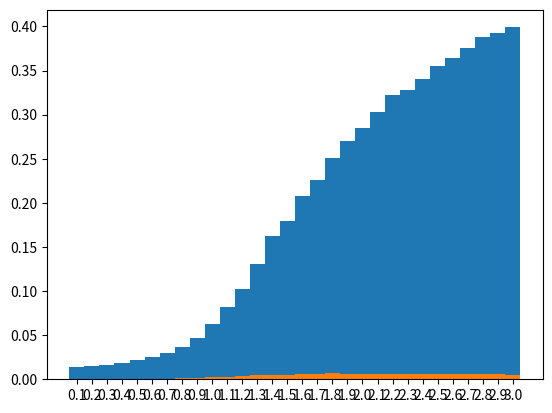

Write the Python code that produced this figure.
# -*- coding: utf-8 -*-
import math
import random
import matplotlib.pyplot as plt

#random.seed(20140123)


def make_matrix(a, b, fill=0.0): #  NumPy を使って高速に処理する方法がある
    m = []
    for i in range(a):
        m.append([fill]*b)
    return m

class HMM:
    def __init__(self, n, sigma, humming):
        self.n = n
        self.sigma = sigma
        self.humming = [0 for i in range(1000)]
        self.S = make_matrix(2, self.n)
        self.C = make_matrix(2, self.n)

        self.x = [0]*self.n
        self.xmap = [0]*self.n
        self.y = [0.0]*self.n


    def generate_x(self):
        if (random.random() < 0.5):
            self.x[0] = 0
        else:
            self.x[0] = 1

        for i in range(1,self.n):
            r = random.random()
            if ( self.x[i-1] == 0 ):
                if ( r < 0.99 ):
                    self.x[i] = 0
                else:
                    self.x[i] = 1
            else:
                if ( r < 0.97 ):
                    self.x[i] = 1
                else:
                    self.x[i] = 0

    def generate_y(self):
        for i in range(0,self.n):
            self.y[i] = random.gauss(self.x[i],self.sigma)

    def compute_xmap(self):
        self.S[0][0] = pow((self.y[0] - 0), 2)
        self.S[1][0] = pow((self.y[0] - 1), 2)
        for i in range(1, self.n):
            self.S[0][i] = self.S[0][i - 1] - pow((self.y[i] - 0), 2) + math.log(0.99)
            if (self.S[1][i - 1] - pow((self.y[i] - 0), 2) + math.log(0.03)) > self.S[0][i]:
                self.S[0][i] = self.S[1][i - 1] - pow((self.y[i] - 0), 2) + math.log(0.03)
                self.C[0][i] = 1
            else:
                self.C[0][i] = 0
            self.S[1][i] = self.S[0][i - 1] - pow((self.y[i] - 0), 2) + math.log(0.01)
            if (self.S[1][i - 1] - pow((self.y[i] - 1), 2) + math.log(0.97)) > self.S[1][i]:
                self.S[1][i] = self.S[1][i - 1] - pow((self.y[i] - 1), 2) + math.log(0.97)
                self.C[1][i] = 1
            else:
                self.C[1][i] = 0
        if self.S[0][self.n - 1] > self.S[1][self.n - 1]:
            self.xmap[self.n - 1] = 0
        else :
            self.xmap[self.n - 1] = 1
        for i in range(199, 0, -1):
            self.xmap[i - 1] = self.C[self.xmap[i]][i]

    def compute_humming(self, i):
        for j in range(0, self.n):
            if self.x[j] != self.xmap[j]:
                self.humming[i] += 1;
        #self.humming[sigma][i] = self.humming[sigma][i] / self.n
        #print('humming:{0}'.format(self.humming))

    def average_humming(self, roop, average):
        for i in range(0, roop):
            average += self.humming[i]
        average = average /(roop * self.n)
        print('average:{0}'.format(average))
        return average

        #分散を求める
    def dispersion_humming(self, roop, average, dispersion):
        #1/nΣ(i = 1, nまで)(xi^2 - μ^2)
        for i in range(0, roop):
            dispersion += (pow((self.humming[i] / self.n), 2) - pow(average, 2))
        dispersion = dispersion / roop
        return dispersion

def demo():

    n = 200
    humming = 0.0
    roop = 1000
    count = 0
    sigmas = []
    average = 0.0
    averages = []
    dispersion = 0.0
    dispersions = []

    for sigma in range(1, 31, 1):
        hmm = HMM(n, float(sigma) / 10, humming) # 隠れマルコフモデルを作る．n: 入力信号の数
        dispersion = 0.0
        for i in range(0, roop):
            average = 0.0
            hmm.generate_x()
            hmm.generate_y()
            hmm.compute_xmap()
            hmm.compute_humming(i)
        averages.append(hmm.average_humming(roop, average))
        dispersions.append(hmm.dispersion_humming(roop, averages[sigma-1], dispersion))
        t = range(n)
        #plt.plot(t, hmm.x, label='x')
        #plt.plot(t, hmm.y, '.g', label='y') # g は緑色， * は点
        #plt.plot(t, hmm.xmap, '.r', label='xmap')

        #plt.title('Original Signal, Observations')
        #plt.xlabel('t') # X 軸
        #plt.ylabel('x, y') # Y 軸
        #plt.legend() # 描画

        #plt.show() # 描画
        count = count + 1
    for i in range(1, 31, 1):
        sigmas.append(float(i)/10)
    print(sigmas)
    print(dispersions)
    plt.bar(sigmas, averages, tick_label=sigmas, width=0.1)
    plt.show() # 描画
    plt.bar(sigmas, dispersions, tick_label=sigmas, width=0.1)
    plt.show() # 描画

if __name__ == '__main__':
    demo()
